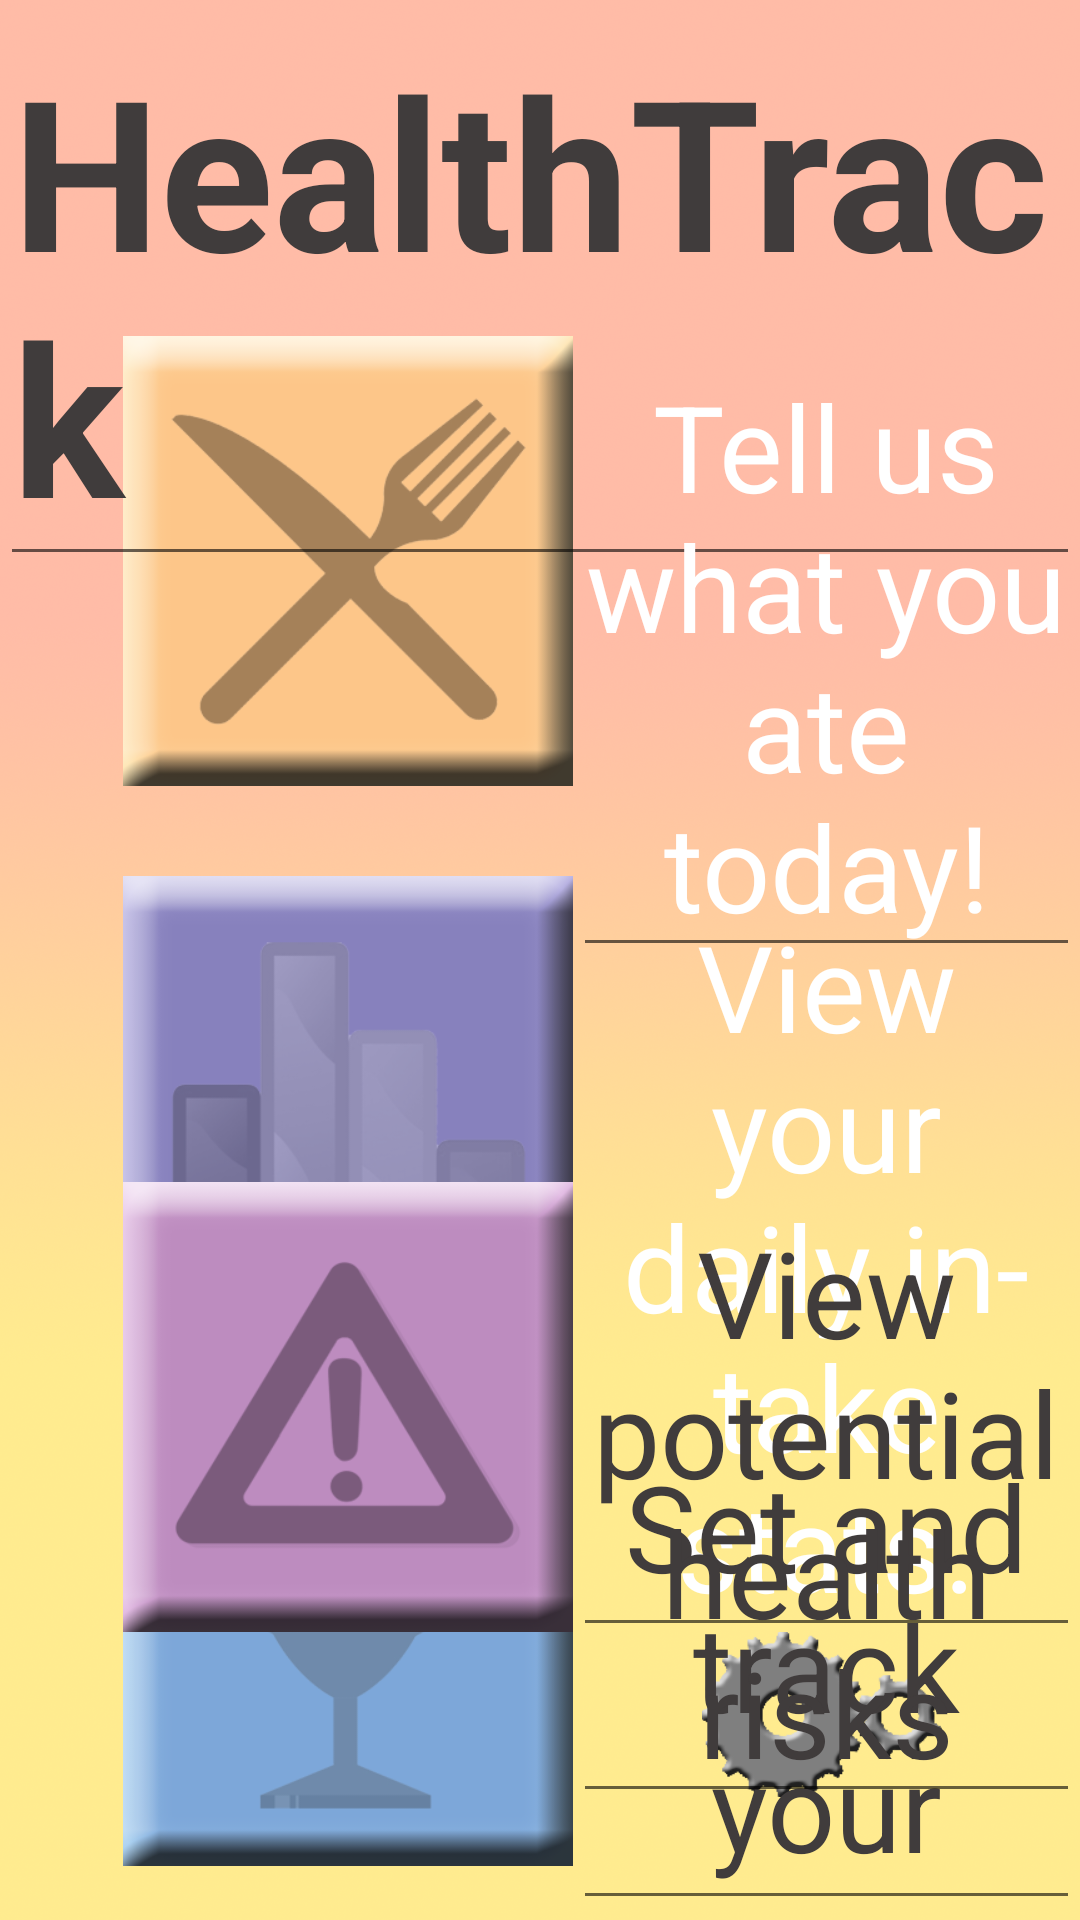

Produce the Android XML layout that renders to this screen, including the resource entries it uses.
<!-- AndroidManifest.xml: application theme AppTheme -->
<!-- res/layout/home_screen.xml -->
<?xml version="1.0" encoding="utf-8"?>
<RelativeLayout
    xmlns:android="http://schemas.android.com/apk/res/android"
    xmlns:ads="http://schemas.android.com/apk/res-auto"
    android:layout_width="fill_parent"
    android:layout_height="fill_parent"
    android:background="@drawable/background"
    android:orientation="vertical"
    android:keepScreenOn="true"
    android:id="@+id/main_screen">

    <ImageButton
        android:layout_width="150dp"
        android:layout_height="150dp"
        android:id="@+id/ateButton"
        android:layout_marginLeft="41dp"
        android:layout_marginStart="41dp"
        android:layout_marginTop="112dp"
        android:background="@drawable/ate_button_action"
        android:layout_alignParentTop="true"
        android:layout_alignParentLeft="true"
        android:layout_alignParentStart="true" />

    <ImageButton
        android:layout_width="150dp"
        android:layout_height="150dp"
        android:id="@+id/statsButton"
        android:background="@drawable/stat_button_action"
        android:layout_marginTop="30dp"
        android:layout_below="@+id/ateButton"
        android:layout_alignLeft="@+id/ateButton"
        android:layout_alignStart="@+id/ateButton" />

    <ImageButton
        android:layout_width="150dp"
        android:layout_height="150dp"
        android:id="@+id/goalsButton"
        android:background="@drawable/rewards_button_action"
        android:layout_marginTop="30dp"
        android:layout_below="@+id/statsButton"
        android:layout_alignLeft="@+id/statsButton"
        android:layout_alignStart="@+id/statsButton" />

    <ImageButton
        android:layout_width="150dp"
        android:layout_height="150dp"
        android:id="@+id/warningButton"
        android:background="@drawable/warning_button_action"
        android:layout_above="@+id/settingButton"
        android:layout_alignLeft="@+id/goalsButton"
        android:layout_alignStart="@+id/goalsButton"
        android:layout_marginTop="30dp" />

    <ImageButton
        android:layout_width="80dp"
        android:layout_height="55dp"
        android:id="@+id/settingButton"
        android:background="@drawable/settings_button_action"
        android:layout_alignParentBottom="true"
        android:layout_alignParentRight="true"
        android:layout_alignParentEnd="true"
        android:layout_marginRight="46dp"
        android:layout_marginEnd="46dp"
        android:layout_marginBottom="41dp" />

    <EditText
        android:layout_width="wrap_content"
        android:layout_height="wrap_content"
        android:id="@+id/title"
        android:text="HealthTrack"
        android:textStyle="bold"
        android:textSize="70sp"
        android:layout_alignParentTop="true"
        android:layout_centerHorizontal="true"
        android:textColor="#403c3c" />

    <EditText
        android:layout_width="fill_parent"
        android:layout_height="wrap_content"
        android:id="@+id/ateText"
        android:text="Tell us what you ate today!"
        android:textColor="#ffffff"
        android:textSize="40dp"
        android:textAlignment="center"
        android:layout_alignTop="@+id/ateButton"
        android:layout_toRightOf="@+id/ateButton"
        android:layout_toEndOf="@+id/ateButton" />

    <EditText
        android:layout_width="fill_parent"
        android:layout_height="wrap_content"
        android:id="@+id/statsText"
        android:text="View your daily in- take stats."
        android:textColor="#ffffff"
        android:textSize="40dp"
        android:textAlignment="center"
        android:layout_alignTop="@+id/statsButton"
        android:layout_toRightOf="@+id/statsButton"
        android:layout_toEndOf="@+id/statsButton" />

    <EditText
        android:layout_width="fill_parent"
        android:layout_height="wrap_content"
        android:id="@+id/goalsText"
        android:text="Set and track your goals"
        android:textColor="#403c3c"
        android:textSize="40dp"
        android:textAlignment="center"
        android:layout_alignTop="@+id/goalsButton"
        android:layout_toRightOf="@+id/goalsButton"
        android:layout_toEndOf="@+id/goalsButton" />

    <EditText
        android:layout_width="fill_parent"
        android:layout_height="wrap_content"
        android:id="@+id/warningsText"
        android:text="View potential health risks"
        android:textColor="#403c3c"
        android:textSize="40dp"
        android:textAlignment="center"
        android:layout_alignTop="@+id/warningButton"
        android:layout_toRightOf="@+id/warningButton"
        android:layout_toEndOf="@+id/warningButton" />
</RelativeLayout>
<!-- resources referenced by this layout -->
<resources>
  <!-- drawable ate_button_action (drawable-xhdpi) -->
  <?xml version="1.0" encoding="utf-8"?>
  <selector xmlns:android="http://schemas.android.com/apk/res/android">
      <item android:drawable="@drawable/ate_button_clicked" android:state_pressed="true"/>
      <item android:drawable="@drawable/ate_button"/>
  </selector>
  <!-- drawable background: png bitmap (drawable-hdpi, 215547 bytes) -->
  <!-- drawable rewards_button_action (drawable-xhdpi) -->
  <?xml version="1.0" encoding="utf-8"?>
  <selector xmlns:android="http://schemas.android.com/apk/res/android">
      <item android:drawable="@drawable/rewards_button_clicked" android:state_pressed="true"/>
      <item android:drawable="@drawable/rewards_button"/>
  </selector>
  <!-- drawable settings_button_action (drawable-hdpi) -->
  <?xml version="1.0" encoding="utf-8"?>
  <selector xmlns:android="http://schemas.android.com/apk/res/android">
      <item android:drawable="@drawable/settings_button_clicked" android:state_pressed="true"/>
      <item android:drawable="@drawable/settings_button"/>
  </selector>
  <!-- drawable stat_button_action (drawable-xhdpi) -->
  <?xml version="1.0" encoding="utf-8"?>
  <selector xmlns:android="http://schemas.android.com/apk/res/android">
      <item android:drawable="@drawable/stat_button_clicked" android:state_pressed="true"/>
      <item android:drawable="@drawable/stat_button"/>
  </selector>
  <!-- drawable warning_button_action (drawable-hdpi) -->
  <?xml version="1.0" encoding="utf-8"?>
  <selector xmlns:android="http://schemas.android.com/apk/res/android">
      <item android:drawable="@drawable/warning_button_clicked" android:state_pressed="true"/>
      <item android:drawable="@drawable/warning_button"/>
  </selector>
  <style name="AppTheme" parent="Theme.AppCompat.Light.NoActionBar">
          
          <item name="colorPrimary">@color/colorPrimary</item>
          <item name="colorPrimaryDark">@color/colorPrimaryDark</item>
          <item name="colorAccent">@color/colorAccent</item>
          <item name="android:windowNoTitle">true</item>
          <item name="android:windowContentOverlay">@null</item>
      </style>
  <!-- drawable ate_button_clicked: png bitmap (drawable-hdpi, 8729 bytes) -->
  <!-- drawable ate_button: png bitmap (drawable-hdpi, 9260 bytes) -->
  <!-- drawable rewards_button_clicked: png bitmap (drawable-hdpi, 6091 bytes) -->
  <!-- drawable rewards_button: png bitmap (drawable-hdpi, 7034 bytes) -->
  <!-- drawable settings_button_clicked: png bitmap (drawable-hdpi, 1869 bytes) -->
  <!-- drawable settings_button: png bitmap (drawable-hdpi, 5980 bytes) -->
  <!-- drawable stat_button_clicked: png bitmap (drawable-hdpi, 7466 bytes) -->
  <!-- drawable stat_button: png bitmap (drawable-hdpi, 7913 bytes) -->
  <!-- drawable warning_button_clicked: png bitmap (drawable-hdpi, 6081 bytes) -->
  <!-- drawable warning_button: png bitmap (drawable-hdpi, 6853 bytes) -->
  <color name="colorPrimary">#f4d35e</color>
  <color name="colorPrimaryDark">#f4c45e</color>
  <color name="colorAccent">#feaeae</color>
</resources>
